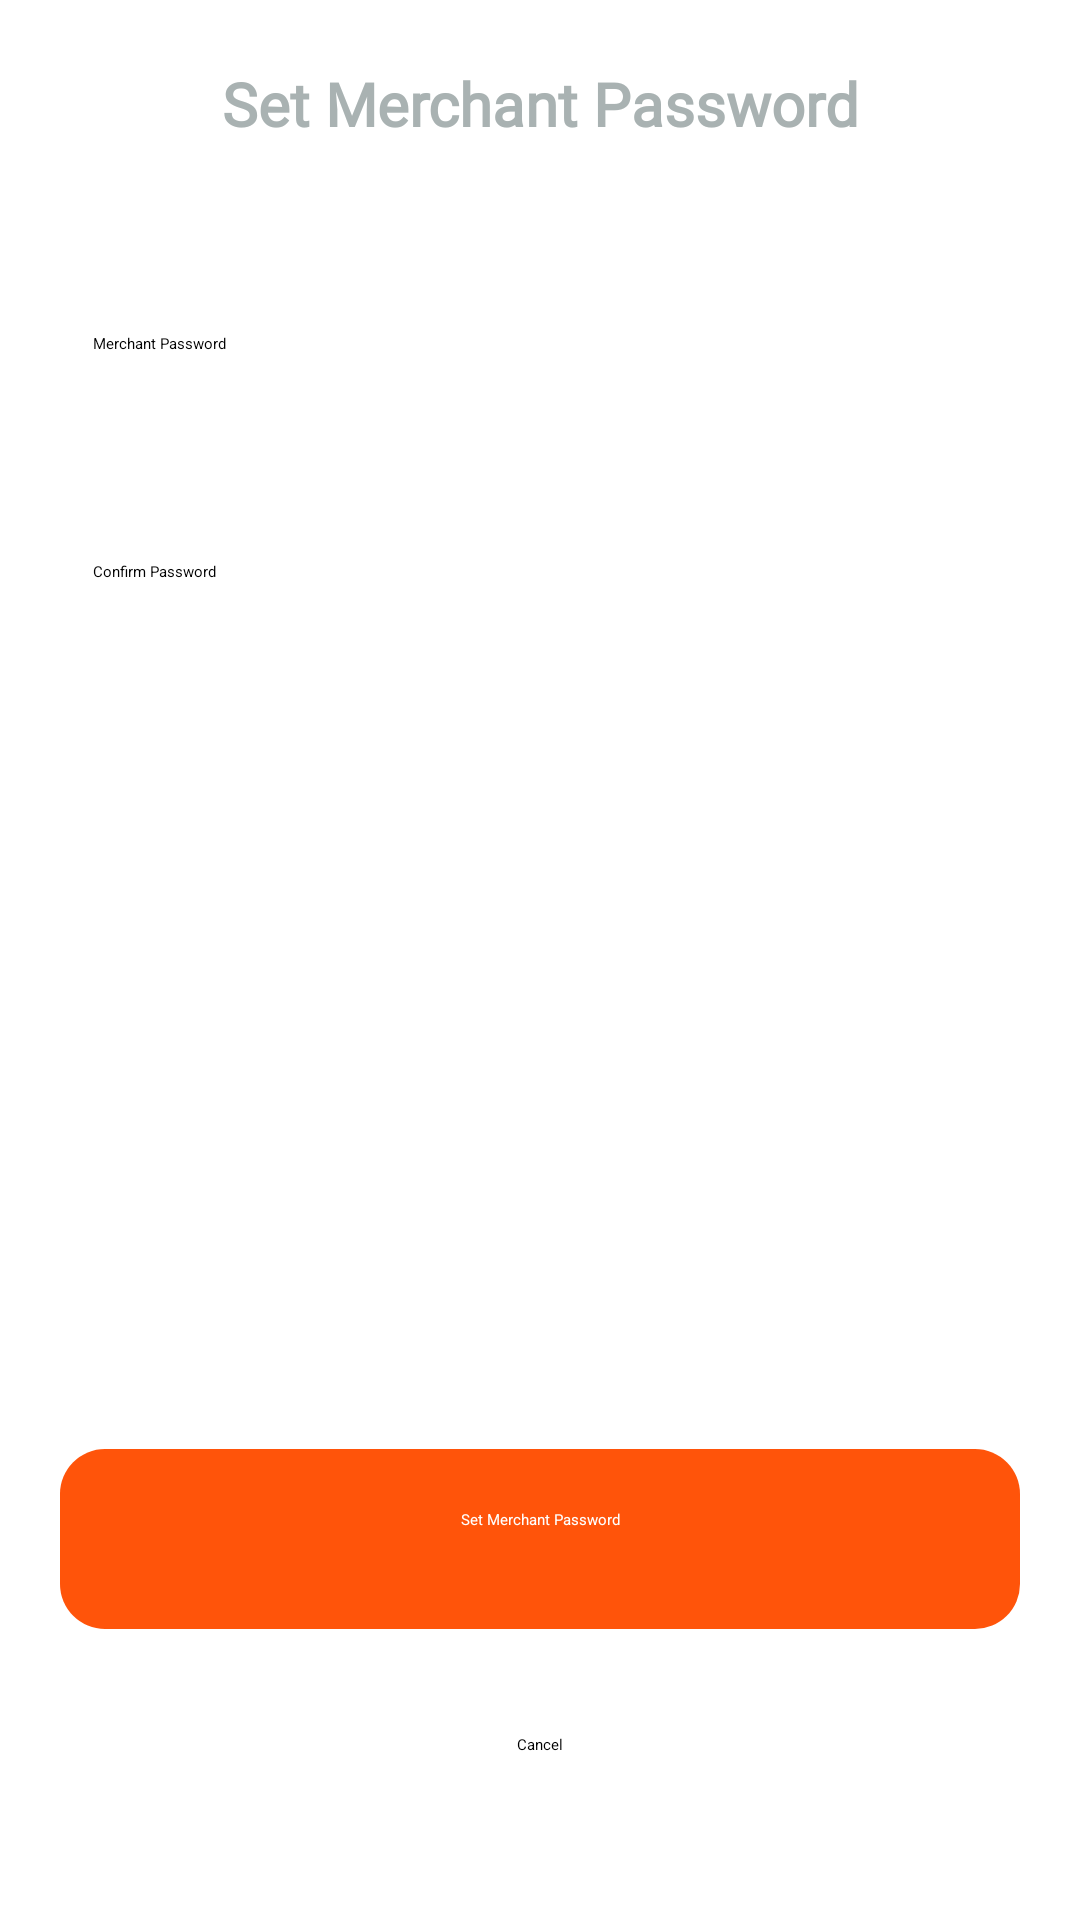

Layout XML and referenced resources for this Android screen:
<!-- AndroidManifest.xml: application theme Theme.MyApplication -->
<!-- res/layout/activity_set_merchant_password.xml -->
<?xml version="1.0" encoding="utf-8"?>
<LinearLayout xmlns:android="http://schemas.android.com/apk/res/android"
    xmlns:app="http://schemas.android.com/apk/res-auto"
    xmlns:tools="http://schemas.android.com/tools"
    android:layout_width="fill_parent"
    android:layout_height="fill_parent"
    android:background="@color/white"
    android:orientation="vertical"
    tools:context=".PreAuthActivity">


    <androidx.constraintlayout.widget.ConstraintLayout
        android:id="@+id/navbar"
        android:layout_width="match_parent"
        android:layout_height="80dp"
        android:background="@drawable/bgtitle"
        android:elevation="4dp">


        <TextView
            android:layout_width="wrap_content"
            android:layout_height="wrap_content"
            android:layout_marginBottom="32dp"
            android:fontFamily="@font/montserrat_semibold"
            android:text="Set Merchant Password"
            android:textColor="@color/text_menu"
            android:textSize="20sp"
            app:layout_constraintBottom_toBottomOf="parent"
            app:layout_constraintEnd_toEndOf="parent"
            app:layout_constraintHorizontal_bias="0.5"
            android:textFontWeight="800"
            app:layout_constraintStart_toStartOf="parent"></TextView>


    </androidx.constraintlayout.widget.ConstraintLayout>


    <androidx.constraintlayout.widget.ConstraintLayout
        android:layout_width="match_parent"
        android:layout_height="match_parent">

        <EditText
            android:id="@+id/textView"
            android:layout_width="match_parent"
            android:layout_height="wrap_content"
            android:layout_margin="16dp"
            android:background="@drawable/radious_white_bg"
            android:elevation="4dp"
            android:hint="Merchant Password"
            android:padding="15dp"
            app:layout_constraintEnd_toEndOf="parent"
            app:layout_constraintStart_toStartOf="parent"
            app:layout_constraintTop_toTopOf="parent" />


        <EditText
            android:id="@+id/textView2"
            android:layout_width="match_parent"
            android:layout_height="wrap_content"
            android:layout_margin="16dp"
            android:background="@drawable/radious_white_bg"
            android:elevation="4dp"
            android:hint="Confirm Password"
            android:padding="15dp"
            app:layout_constraintEnd_toEndOf="parent"
            app:layout_constraintStart_toStartOf="parent"
            app:layout_constraintTop_toBottomOf="@+id/textView" />



        <LinearLayout
            android:layout_width="match_parent"
            android:layout_height="wrap_content"
            android:layout_gravity="bottom"
            android:orientation="vertical"
            app:layout_constraintBottom_toBottomOf="parent"
            app:layout_constraintEnd_toEndOf="parent"
            app:layout_constraintStart_toStartOf="parent">

            <TextView
                android:id="@+id/setMerchantPassword"
                android:layout_width="match_parent"
                android:layout_height="wrap_content"
                android:layout_marginLeft="20dp"
                android:layout_marginRight="20dp"
                android:layout_marginBottom="15dp"
                android:background="@drawable/radious_white_bg_orange_low_ra"
                android:elevation="12dp"
                android:paddingTop="20dp"
                android:text="Set Merchant Password"
                android:textAlignment="center"
                android:textColor="@color/white" />

            <TextView
                android:id="@+id/btnCancelAmountScreen"
                android:layout_width="match_parent"
                android:layout_height="wrap_content"
                android:layout_marginLeft="20dp"
                android:layout_marginRight="20dp"
                android:layout_marginBottom="22dp"
                android:background="@drawable/radious_white_bg_orange_low_ra"
                android:backgroundTint="@color/white"
                android:elevation="8dp"
                android:paddingTop="20dp"
                android:text="Cancel"
                android:textAlignment="center"
                android:textColor="@color/black" />

        </LinearLayout>



    </androidx.constraintlayout.widget.ConstraintLayout>


</LinearLayout>
<!-- resources referenced by this layout -->
<resources>
  <color name="black">#FF000000</color>
  <color name="text_menu">#A9B2B2 </color>
  <color name="white">#FFFFFFFF</color>
  <!-- drawable bgtitle (drawable) -->
  <?xml version="1.0" encoding="utf-8"?>
  <layer-list xmlns:android="http://schemas.android.com/apk/res/android">
      <item  android:bottom="10dp"
          >
  
          <shape android:shape="rectangle">
              <solid android:color="@color/white" />
  
  
          </shape>
  
      </item>
  </layer-list>
  <!-- drawable radious_white_bg (drawable) -->
  <?xml version="1.0" encoding="utf-8"?>
  <shape xmlns:android="http://schemas.android.com/apk/res/android"
      android:shape="rectangle">
      <corners android:radius="15dp" />
      <gradient
          android:angle="45"
          android:centerColor="@color/white"
          android:centerX="35%"
          android:endColor="@color/white"
          android:startColor="@color/white"
          android:type="linear" />
      <padding
          android:bottom="0dp"
          android:left="0dp"
          android:right="0dp"
          android:top="0dp" />
      <size
          android:width="100dp"
          android:height="60dp" />
  
  </shape>
  <!-- drawable radious_white_bg_orange_low_ra (drawable) -->
  <?xml version="1.0" encoding="utf-8"?>
  <shape xmlns:android="http://schemas.android.com/apk/res/android"
      android:shape="rectangle">
      <corners android:radius="15dp" />
      <solid android:color="@color/primaryTheme">
  
      </solid>
      <padding
          android:bottom="0dp"
          android:left="0dp"
          android:right="0dp"
          android:top="0dp" />
      <size
          android:width="100dp"
          android:height="60dp" />
  
  </shape>
  <style name="Theme.MyApplication" parent="Base.Theme.MyApplication" />
  <color name="primaryTheme">#FF540A</color>
  <style name="Base.Theme.MyApplication" parent="Theme.Material3.DayNight.NoActionBar">
          
          <item name="colorPrimary">@color/white</item>
      </style>
</resources>
